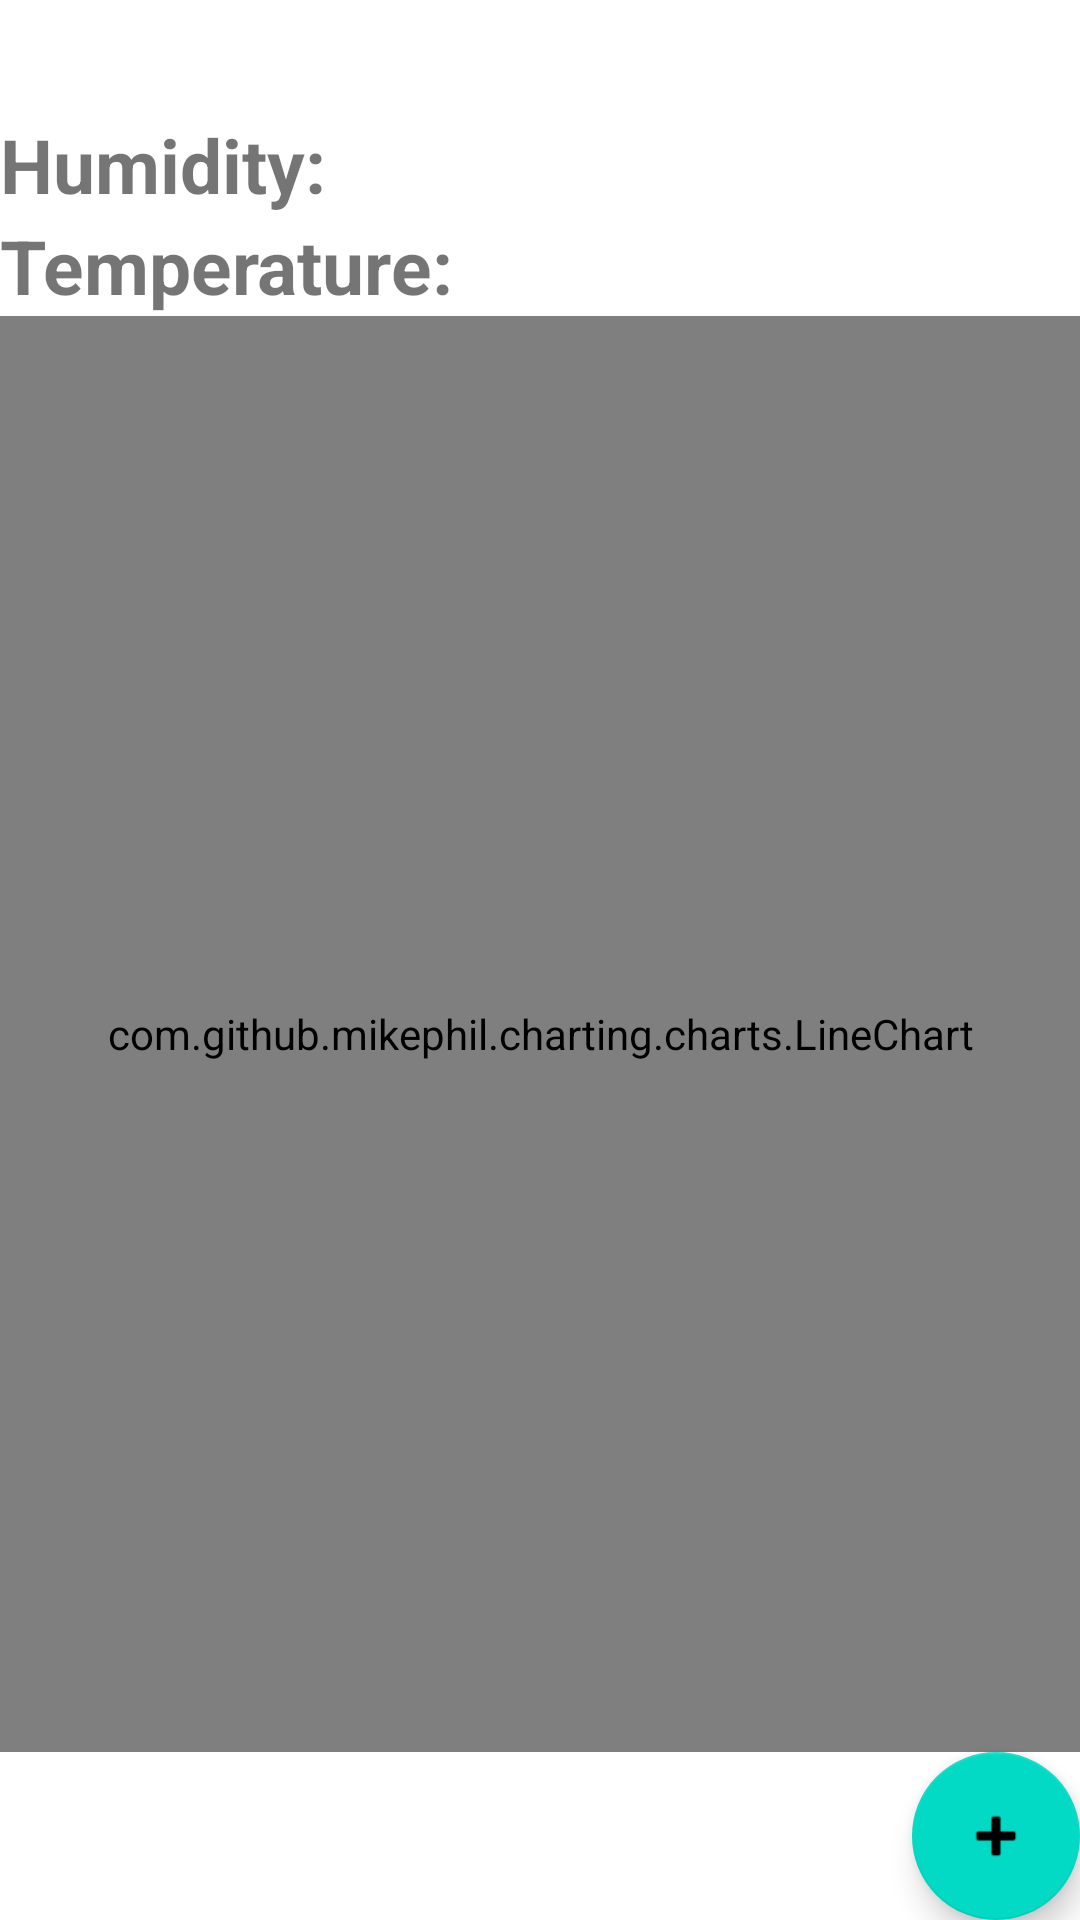

Reconstruct the res/layout file that produces this screen, plus the resources it refers to.
<!-- AndroidManifest.xml: application theme AppTheme -->
<!-- res/layout/fragment_humidor.xml -->
<?xml version="1.0" encoding="utf-8"?>
<RelativeLayout xmlns:android="http://schemas.android.com/apk/res/android"
    xmlns:tools="http://schemas.android.com/tools"
    android:layout_width="match_parent"
    android:layout_height="match_parent"
    android:orientation="vertical"
    tools:context="com.arduino.michael.arduinotempcontrol.activity.HumidorFragment">


    <TextView
        android:id="@+id/humidity_label"
        android:layout_marginTop="38dp"
        android:layout_width="wrap_content"
        android:layout_height="wrap_content"
        android:gravity="center_horizontal"
        android:textSize="25dp"
        android:text="Humidity:"
        android:textStyle="bold"
        android:layout_alignParentTop="true"
        android:layout_alignParentStart="true" />

    <TextView
        android:id="@+id/temperature_label"
        android:layout_width="wrap_content"
        android:layout_height="wrap_content"
        android:gravity="center_horizontal"
        android:textSize="25dp"
        android:text="Temperature:"
        android:textStyle="bold"
        android:layout_below="@+id/humidity_label"
        android:layout_alignParentStart="true" />

    <com.github.mikephil.charting.charts.LineChart
        android:id="@+id/chart"
        android:layout_width="match_parent"
        android:layout_height="match_parent"
        android:layout_below="@+id/temperature_label"
        android:layout_above="@+id/fab" />

    <android.support.design.widget.FloatingActionButton
        android:id="@+id/fab"
        android:layout_width="wrap_content"
        android:layout_height="wrap_content"
        android:src="@android:drawable/ic_input_add"
        android:layout_alignParentBottom="true"
        android:layout_alignParentEnd="true"
        android:layout_marginEnd="@dimen/fab_margin"
        android:layout_marginBottom="@dimen/fab_margin"
        android:tint="@android:color/white"/>

</RelativeLayout>
<!-- resources referenced by this layout -->
<resources>

</resources>
